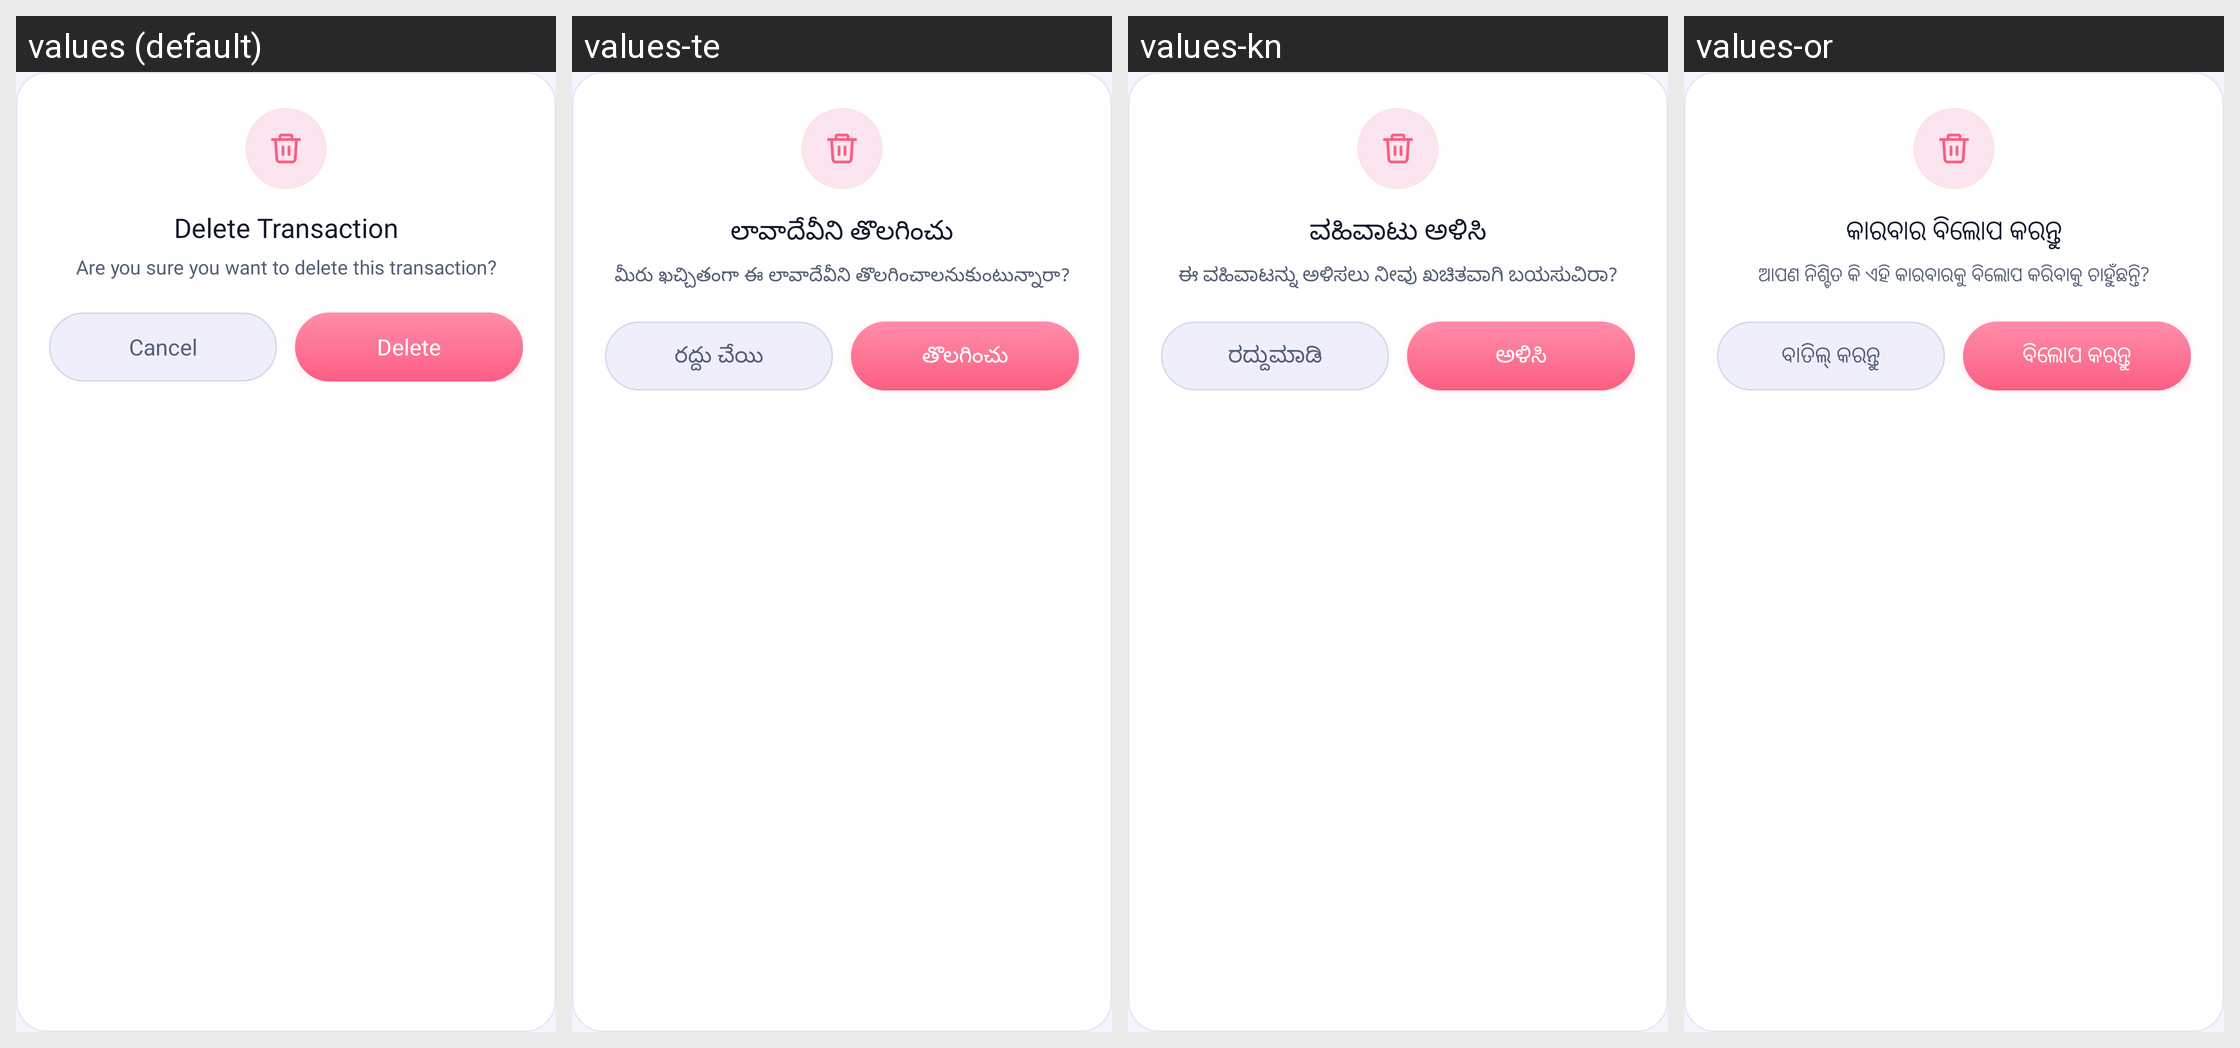

Translations of the strings shown on this Android screen, per locale in the grid:
Android screen res/layout/dialog_confirm.xml rendered under 4 locales, left to right: values (default), values-te, values-kn, values-or. Device: Nexus 5 (rendered at 1080×1920; each locale shown at half size, 540×960, under a caption strip naming it); theme Theme.MyApplication.
Other locales in the repository, not shown: values-ar, values-bn, values-de, values-es, values-fr, values-hi, values-in, values-ja, values-kk, values-ko, values-ml, values-mr, values-pl, values-pt, values-ru, values-ta, values-th, values-tl, values-tr, values-uk, values-ur, values-vi.
Strings drawn on this screen, with the default value and each locale's value (text and hints the layout hard-codes, and strings that could not be matched under every locale, appear in the picture but are not listed):

delete_transaction
  values: Delete Transaction
  values-te: లావాదేవీని తొలగించు
  values-kn: ವಹಿವಾಟು ಅಳಿಸಿ
  values-or: କାରବାର ବିଲୋପ କରନ୍ତୁ

delete_transaction_confirm
  values: Are you sure you want to delete this transaction?
  values-te: మీరు ఖచ్చితంగా ఈ లావాదేవీని తొలగించాలనుకుంటున్నారా?
  values-kn: ಈ ವಹಿವಾಟನ್ನು ಅಳಿಸಲು ನೀವು ಖಚಿತವಾಗಿ ಬಯಸುವಿರಾ?
  values-or: ଆପଣ ନିଶ୍ଚିତ କି ଏହି କାରବାରକୁ ବିଲୋପ କରିବାକୁ ଚାହୁଁଛନ୍ତି?

cancel
  values: Cancel
  values-te: రద్దు చేయి
  values-kn: ರದ್ದುಮಾಡಿ
  values-or: ବାତିଲ୍ କରନ୍ତୁ

delete
  values: Delete
  values-te: తొలగించు
  values-kn: ಅಳಿಸಿ
  values-or: ବିଲୋପ କରନ୍ତୁ
